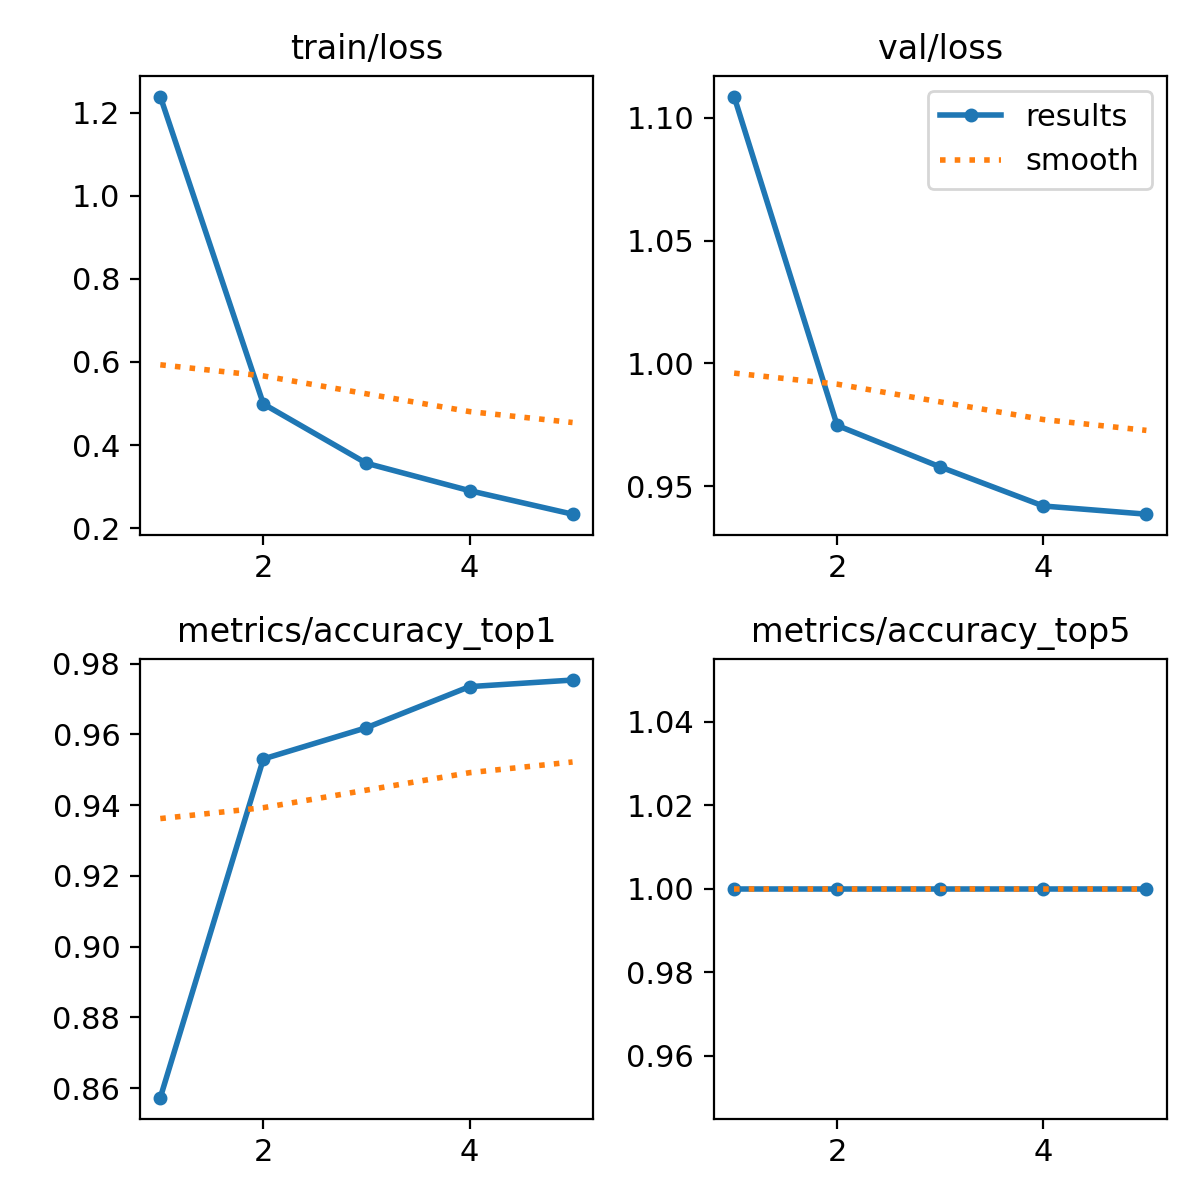

Values plotted in this chart, from the file beside it:
epoch, train/loss, metrics/accuracy_top1, metrics/accuracy_top5, val/loss, lr/pg0, lr/pg1, lr/pg2
1, 1.239, 0.8573, 1, 1.109, 0.0002376, 0.0002376, 0.0002376
2, 0.499, 0.9531, 1, 0.9747, 0.0003814, 0.0003814, 0.0003814
3, 0.3563, 0.9619, 1, 0.9578, 0.000431, 0.000431, 0.000431
4, 0.2903, 0.9735, 1, 0.9419, 0.0002899, 0.0002899, 0.0002899
5, 0.2337, 0.9754, 1, 0.9385, 0.0002899, 0.0002899, 0.0002899
